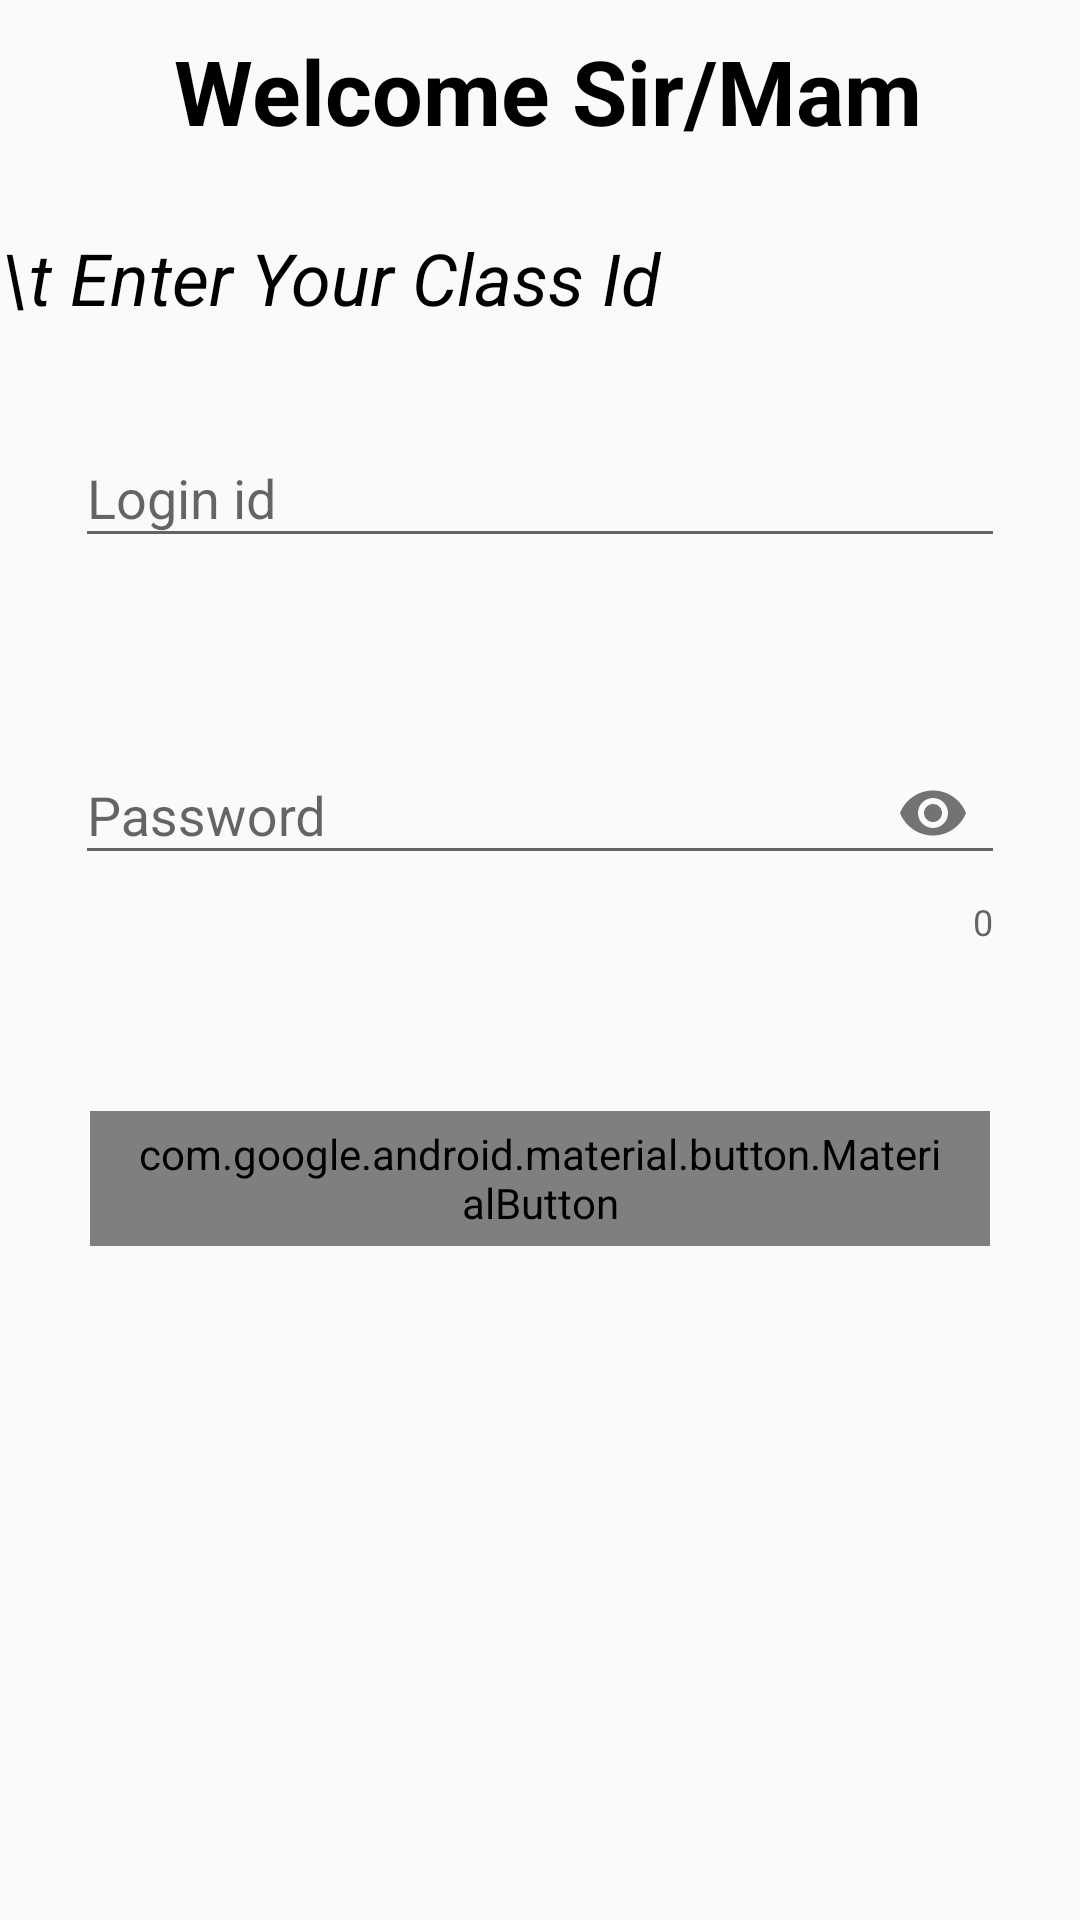

This screen was rendered from an Android layout file. Write that file and the resources it references.
<!-- AndroidManifest.xml: application theme AppTheme -->
<!-- res/layout/activity_teacher__login.xml -->
<?xml version="1.0" encoding="utf-8"?>
<LinearLayout xmlns:android="http://schemas.android.com/apk/res/android"
    xmlns:app="http://schemas.android.com/apk/res-auto"
    xmlns:tools="http://schemas.android.com/tools"
    android:layout_width="match_parent"
    android:orientation="vertical"
    android:layout_height="match_parent"
    tools:context=".TeacherActivity.Teacher_Login">


    <TextView
        android:layout_width="match_parent"
        android:layout_height="wrap_content"
        android:textColor="@color/Black"
        android:paddingTop="10dp"
        android:paddingLeft="5dp"
        android:paddingBottom="10dp"
        android:textSize="30sp"
        android:textAlignment="center"
        android:textStyle="bold"
        android:text="Welcome Sir/Mam"/>

    <ProgressBar
        android:id="@+id/progressBar2"
        style="?android:attr/progressBarStyleHorizontal"
        android:layout_width="match_parent"
        android:indeterminate="true"
        android:visibility="invisible"
        android:layout_height="wrap_content" />

    <TextView
        android:layout_width="match_parent"
        android:layout_height="wrap_content"
        android:textColor="@color/Black"
        android:textSize="24sp"
        android:textStyle="italic"
        android:text="\t Enter Your Class Id"/>
<android.support.design.widget.TextInputLayout
    android:layout_width="match_parent"
    android:layout_height="wrap_content"
    android:layout_margin="25dp"
    android:hint="@string/login_id">
    <EditText
        android:layout_width="match_parent"
        android:layout_height="wrap_content"
        android:id="@+id/login_id"
        android:inputType="textEmailAddress"
        />
</android.support.design.widget.TextInputLayout>

    <android.support.design.widget.TextInputLayout
        android:layout_width="match_parent"
        android:layout_height="wrap_content"

        android:layout_margin="25dp"
        android:id="@+id/password_layout_id"
        app:passwordToggleEnabled="true"
        app:counterEnabled="true"
        android:hint="@string/password">
        <EditText
            android:layout_width="match_parent"
            android:layout_height="wrap_content"
            android:inputType="textPassword"
            android:id="@+id/login_password"
            />
    </android.support.design.widget.TextInputLayout>


   <android.support.design.button.MaterialButton
       android:layout_width="match_parent"
       android:layout_height="45dp"
       android:layout_margin="30dp"
       android:id="@+id/login_btn"
       android:textAlignment="center"
       android:textSize="20sp"
       android:textAppearance="@style/Widget.MaterialComponents.Button"
       android:text="Log In"
       style="@style/ButtonTheme"/>
</LinearLayout>
<!-- resources referenced by this layout -->
<resources>
  <color name="Black">#000000</color>
  <string name="login_id">Login id</string>
  <string name="password">Password</string>
  <style name="ButtonTheme" parent="Widget.MaterialComponents.Button.UnelevatedButton">
          <item name="colorAccent">@color/colorPrimaryDark</item>
          <item name="backgroundTint">@color/colorPrimaryDark</item>
  
      </style>
  <style name="AppTheme" parent="Theme.AppCompat.Light.NoActionBar">
          
          <item name="colorPrimary">@color/colorPrimary</item>
          <item name="colorPrimaryDark">@color/colorPrimaryDark</item>
          <item name="colorAccent">@color/colorAccent</item>
      </style>
  <color name="colorPrimaryDark">#0277BD</color>
  <color name="colorPrimary">#039BE5</color>
  <color name="colorAccent">#448ad6</color>
</resources>
